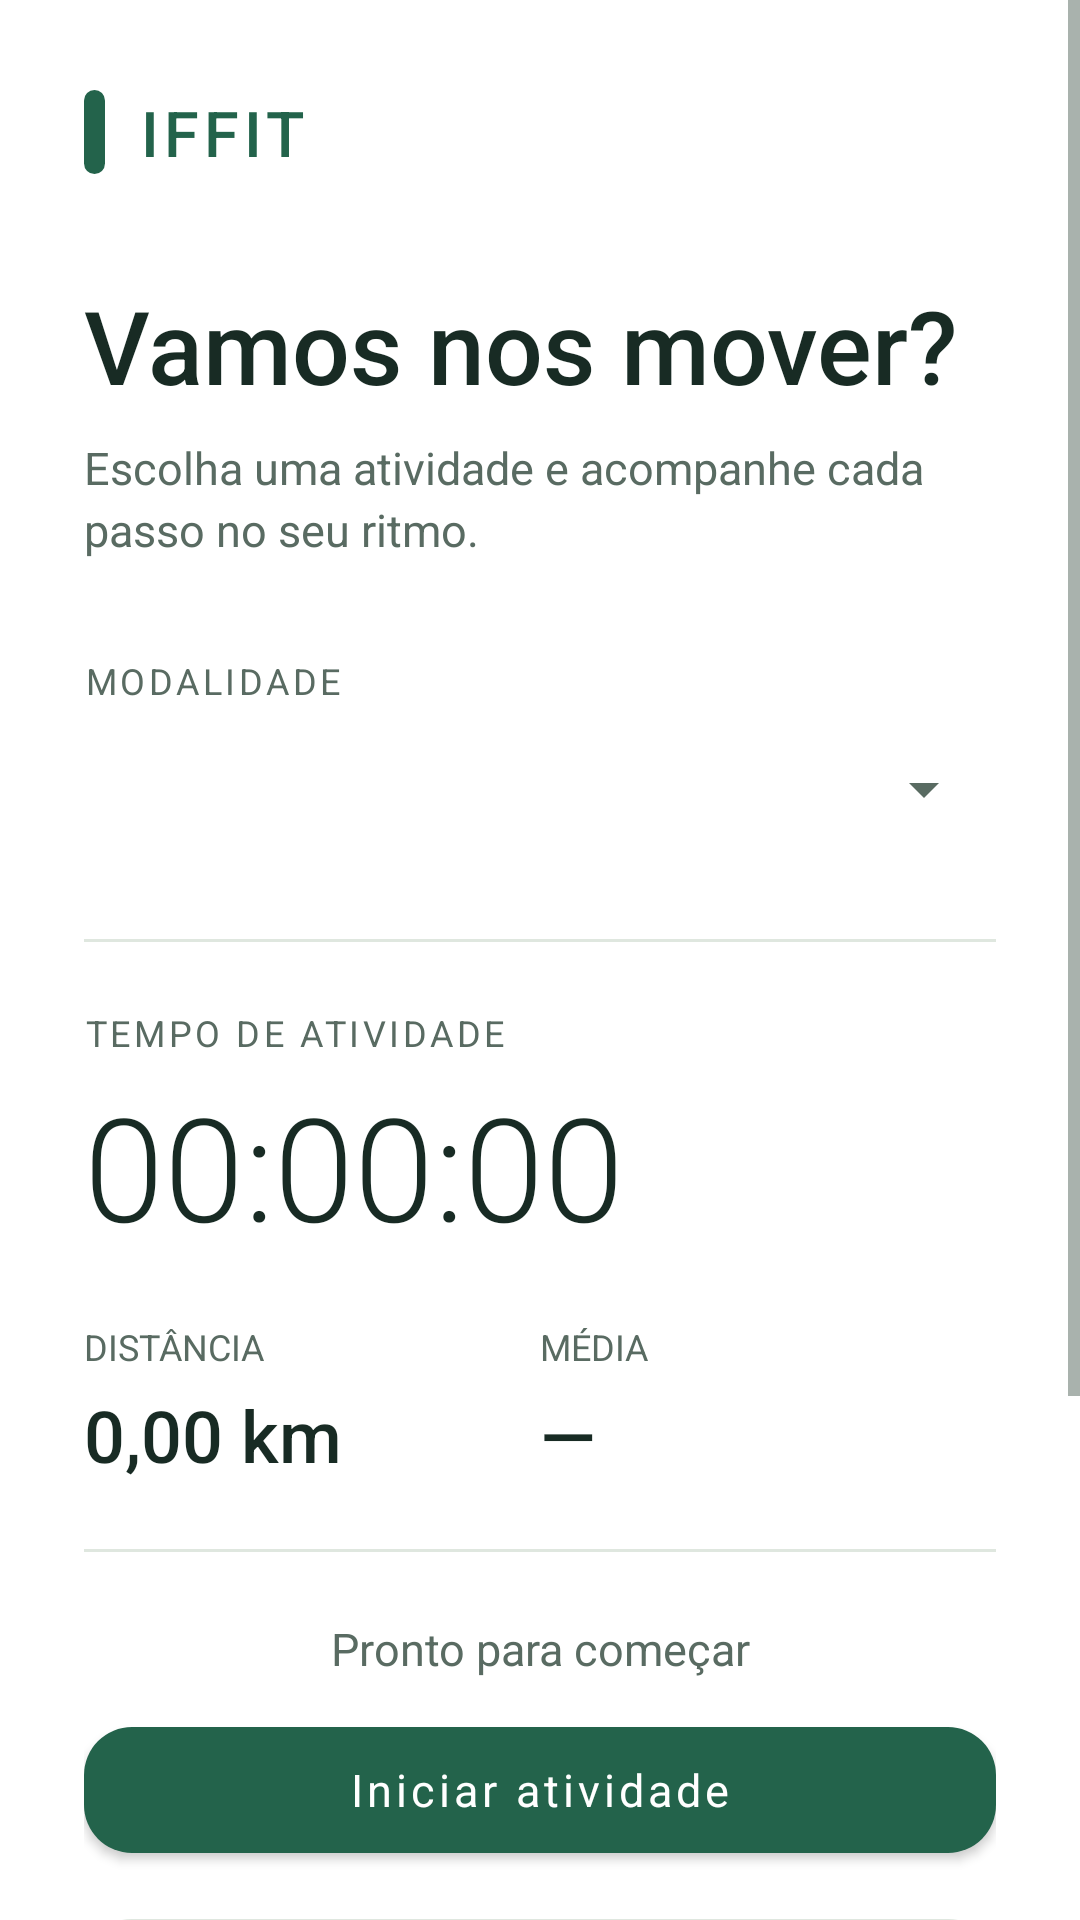

Reconstruct the res/layout file that produces this screen, plus the resources it refers to.
<!-- AndroidManifest.xml: application theme Theme.IFFIT -->
<!-- res/layout/fragment_home.xml -->
<?xml version="1.0" encoding="utf-8"?>
<ScrollView xmlns:android="http://schemas.android.com/apk/res/android" xmlns:app="http://schemas.android.com/apk/res-auto"
  android:layout_width="match_parent"
  android:layout_height="match_parent"
  android:background="@color/iffit_surface"
  android:fillViewport="true">
  <LinearLayout
    android:layout_width="match_parent"
    android:layout_height="wrap_content"
    android:orientation="vertical"
    android:paddingStart="28dp"
    android:paddingTop="30dp"
    android:paddingEnd="28dp"
    android:paddingBottom="32dp">
    <LinearLayout
      android:layout_width="wrap_content"
      android:layout_height="wrap_content"
      android:gravity="center_vertical"
      android:orientation="horizontal">
      <View
        android:layout_width="7dp"
        android:layout_height="28dp"
        android:layout_marginEnd="11dp"
        android:background="@drawable/login_brand_mark" />
      <TextView
        android:layout_width="wrap_content"
        android:layout_height="wrap_content"
        android:fontFamily="sans-serif-medium"
        android:letterSpacing="0.08"
        android:text="@string/app_name"
        android:textColor="@color/iffit_primary"
        android:textSize="21sp" />
    </LinearLayout>
    <TextView
      android:layout_width="match_parent"
      android:layout_height="wrap_content"
      android:layout_marginTop="34dp"
      android:fontFamily="sans-serif-medium"
      android:text="@string/home_vamos_nos_mover"
      android:textColor="@color/iffit_text"
      android:textSize="34sp" />
    <TextView
      android:layout_width="match_parent"
      android:layout_height="wrap_content"
      android:layout_marginTop="8dp"
      android:layout_marginBottom="32dp"
      android:lineSpacingExtra="3dp"
      android:text="@string/home_escolha_uma_atividade_e_acompanhe_cada_passo"
      android:textColor="@color/iffit_muted"
      android:textSize="15sp" />
    <TextView
      android:layout_width="match_parent"
      android:layout_height="wrap_content"
      android:text="@string/home_modalidade"
      android:textColor="@color/iffit_muted"
      android:textSize="12sp"
      android:letterSpacing="0.1" />
    <Spinner
      android:id="@+id/modalidade"
      android:layout_width="match_parent"
      android:layout_height="56dp"
      android:contentDescription="@string/home_modalidade_da_atividade"
      android:spinnerMode="dropdown" />
    <View
      android:layout_width="match_parent"
      android:layout_height="1dp"
      android:layout_marginVertical="22dp"
      android:background="@color/iffit_border" />
    <TextView
      android:layout_width="match_parent"
      android:layout_height="wrap_content"
      android:text="@string/home_tempo_de_atividade"
      android:textColor="@color/iffit_muted"
      android:textSize="12sp"
      android:letterSpacing="0.1" />
    <TextView
      android:id="@+id/txt_tempo"
      android:layout_width="match_parent"
      android:layout_height="wrap_content"
      android:layout_marginTop="4dp"
      android:fontFamily="sans-serif-light"
      android:text="@string/home_00_00_00"
      android:textColor="@color/iffit_text"
      android:textSize="48sp" />
    <LinearLayout
      android:layout_width="match_parent"
      android:layout_height="wrap_content"
      android:layout_marginTop="20dp"
      android:orientation="horizontal">
      <LinearLayout
        android:layout_width="0dp"
        android:layout_height="wrap_content"
        android:layout_weight="1"
        android:orientation="vertical">
        <TextView
          android:layout_width="wrap_content"
          android:layout_height="wrap_content"
          android:text="@string/home_distancia"
          android:textColor="@color/iffit_muted"
          android:textSize="12sp" />
        <TextView
          android:id="@+id/txt_distancia"
          android:layout_width="wrap_content"
          android:layout_height="wrap_content"
          android:layout_marginTop="5dp"
          android:fontFamily="sans-serif-medium"
          android:text="@string/home_0_00_km"
          android:textColor="@color/iffit_text"
          android:textSize="24sp" />
      </LinearLayout>
      <LinearLayout
        android:layout_width="0dp"
        android:layout_height="wrap_content"
        android:layout_weight="1"
        android:orientation="vertical">
        <TextView
          android:layout_width="wrap_content"
          android:layout_height="wrap_content"
          android:text="@string/home_media"
          android:textColor="@color/iffit_muted"
          android:textSize="12sp" />
        <TextView
          android:id="@+id/txt_ritmo"
          android:layout_width="wrap_content"
          android:layout_height="wrap_content"
          android:layout_marginTop="5dp"
          android:fontFamily="sans-serif-medium"
          android:text="@string/home_"
          android:textColor="@color/iffit_text"
          android:textSize="24sp" />
      </LinearLayout>
    </LinearLayout>
    <View
      android:layout_width="match_parent"
      android:layout_height="1dp"
      android:layout_marginVertical="22dp"
      android:background="@color/iffit_border" />
    <TextView
      android:id="@+id/txt_status"
      android:layout_width="match_parent"
      android:layout_height="wrap_content"
      android:gravity="center"
      android:text="@string/home_pronto_para_comecar"
      android:textColor="@color/iffit_muted"
      android:textSize="15sp" />
    <com.google.android.material.button.MaterialButton
      android:id="@+id/btn_iniciar"
      android:layout_width="match_parent"
      android:layout_height="wrap_content"
      android:layout_marginTop="10dp"
      android:minHeight="54dp"
      android:text="@string/home_iniciar_atividade"
      android:textAllCaps="false"
      android:textSize="15sp"
      app:cornerRadius="16dp" />
    <com.google.android.material.button.MaterialButton
      android:id="@+id/btn_fim"
      style="@style/Widget.MaterialComponents.Button.OutlinedButton"
      android:layout_width="match_parent"
      android:layout_height="wrap_content"
      android:layout_marginTop="10dp"
      android:minHeight="54dp"
      android:text="@string/home_finalizar_e_salvar"
      android:textAllCaps="false"
      android:textSize="15sp"
      app:cornerRadius="16dp"
      app:strokeColor="@color/iffit_border" />
    <com.google.android.material.button.MaterialButton
      android:id="@+id/descartar"
      style="@style/Widget.MaterialComponents.Button.OutlinedButton"
      android:layout_width="match_parent"
      android:layout_height="wrap_content"
      android:layout_marginTop="10dp"
      android:minHeight="54dp"
      android:text="@string/home_descartar_gravacao"
      android:textAllCaps="false"
      android:textSize="15sp"
      app:cornerRadius="16dp"
      app:strokeColor="@color/iffit_border" />
    <TextView
      android:layout_width="match_parent"
      android:layout_height="wrap_content"
      android:layout_marginTop="16dp"
      android:gravity="center"
      android:text="@string/home_a_gravacao_pausa_ao_sair_da_tela"
      android:textColor="@color/iffit_muted"
      android:textSize="12sp" />
    <com.google.android.material.button.MaterialButton
      android:id="@+id/fab_ai"
      style="@style/Widget.MaterialComponents.Button.OutlinedButton"
      android:layout_width="match_parent"
      android:layout_height="wrap_content"
      android:layout_marginTop="10dp"
      android:minHeight="54dp"
      android:text="@string/home_conversar_com_o_assistente_iffit"
      android:textAllCaps="false"
      android:textSize="15sp"
      app:cornerRadius="16dp"
      app:strokeColor="@color/iffit_border" />
  </LinearLayout>
</ScrollView>
<!-- resources referenced by this layout -->
<resources>
  <color name="iffit_border">#DFE7DF</color>
  <color name="iffit_muted">#596B62</color>
  <color name="iffit_primary">#23634B</color>
  <color name="iffit_surface">#FFFFFF</color>
  <color name="iffit_text">#182B24</color>
  <!-- drawable login_brand_mark (drawable) -->
  <?xml version="1.0" encoding="utf-8"?>
  <shape xmlns:android="http://schemas.android.com/apk/res/android"
    android:shape="rectangle">
    <solid
      android:color="@color/iffit_primary" />
    <corners
      android:radius="4dp" />
  </shape>
  <string name="app_name">IFFIT</string>
  <string name="home_">—</string>
  <string name="home_00_00_00">00:00:00</string>
  <string name="home_0_00_km">0,00 km</string>
  <string name="home_a_gravacao_pausa_ao_sair_da_tela">A gravação pausa ao sair da tela ou bloquear o celular.</string>
  <string name="home_conversar_com_o_assistente_iffit">Conversar com o assistente IFFIT</string>
  <string name="home_descartar_gravacao">Descartar gravação</string>
  <string name="home_distancia">DISTÂNCIA</string>
  <string name="home_escolha_uma_atividade_e_acompanhe_cada_passo">Escolha uma atividade e acompanhe cada passo no seu ritmo.</string>
  <string name="home_finalizar_e_salvar">Finalizar e salvar</string>
  <string name="home_iniciar_atividade">Iniciar atividade</string>
  <string name="home_media">MÉDIA</string>
  <string name="home_modalidade">MODALIDADE</string>
  <string name="home_modalidade_da_atividade">Modalidade da atividade</string>
  <string name="home_pronto_para_comecar">Pronto para começar</string>
  <string name="home_tempo_de_atividade">TEMPO DE ATIVIDADE</string>
  <string name="home_vamos_nos_mover">Vamos nos mover?</string>
  <style name="Theme.IFFIT" parent="Theme.MaterialComponents.Light.NoActionBar">
      <item name="colorPrimary">@color/iffit_primary</item>
      <item name="colorPrimaryVariant">@color/iffit_dark</item>
      <item name="colorOnPrimary">@color/white</item>
      <item name="colorSecondary">@color/iffit_primary</item>
      <item name="colorSurface">@color/iffit_surface</item>
      <item name="colorOnSurface">@color/iffit_text</item>
      <item name="android:colorBackground">@color/iffit_background</item>
      <item name="android:windowBackground">@color/iffit_background</item>
      <item name="android:statusBarColor">@color/iffit_background</item>
      <item name="android:navigationBarColor">@color/iffit_surface</item>
      <item name="android:windowLightStatusBar">true</item>
      <item name="android:fontFamily">sans-serif</item>
      <item name="android:textColorPrimary">@color/iffit_text</item>
      <item name="android:textColorSecondary">@color/iffit_muted</item>
    </style>
  <color name="iffit_dark">#163D30</color>
  <color name="white">#FFFFFFFF</color>
  <color name="iffit_background">#F4F6F2</color>
</resources>
